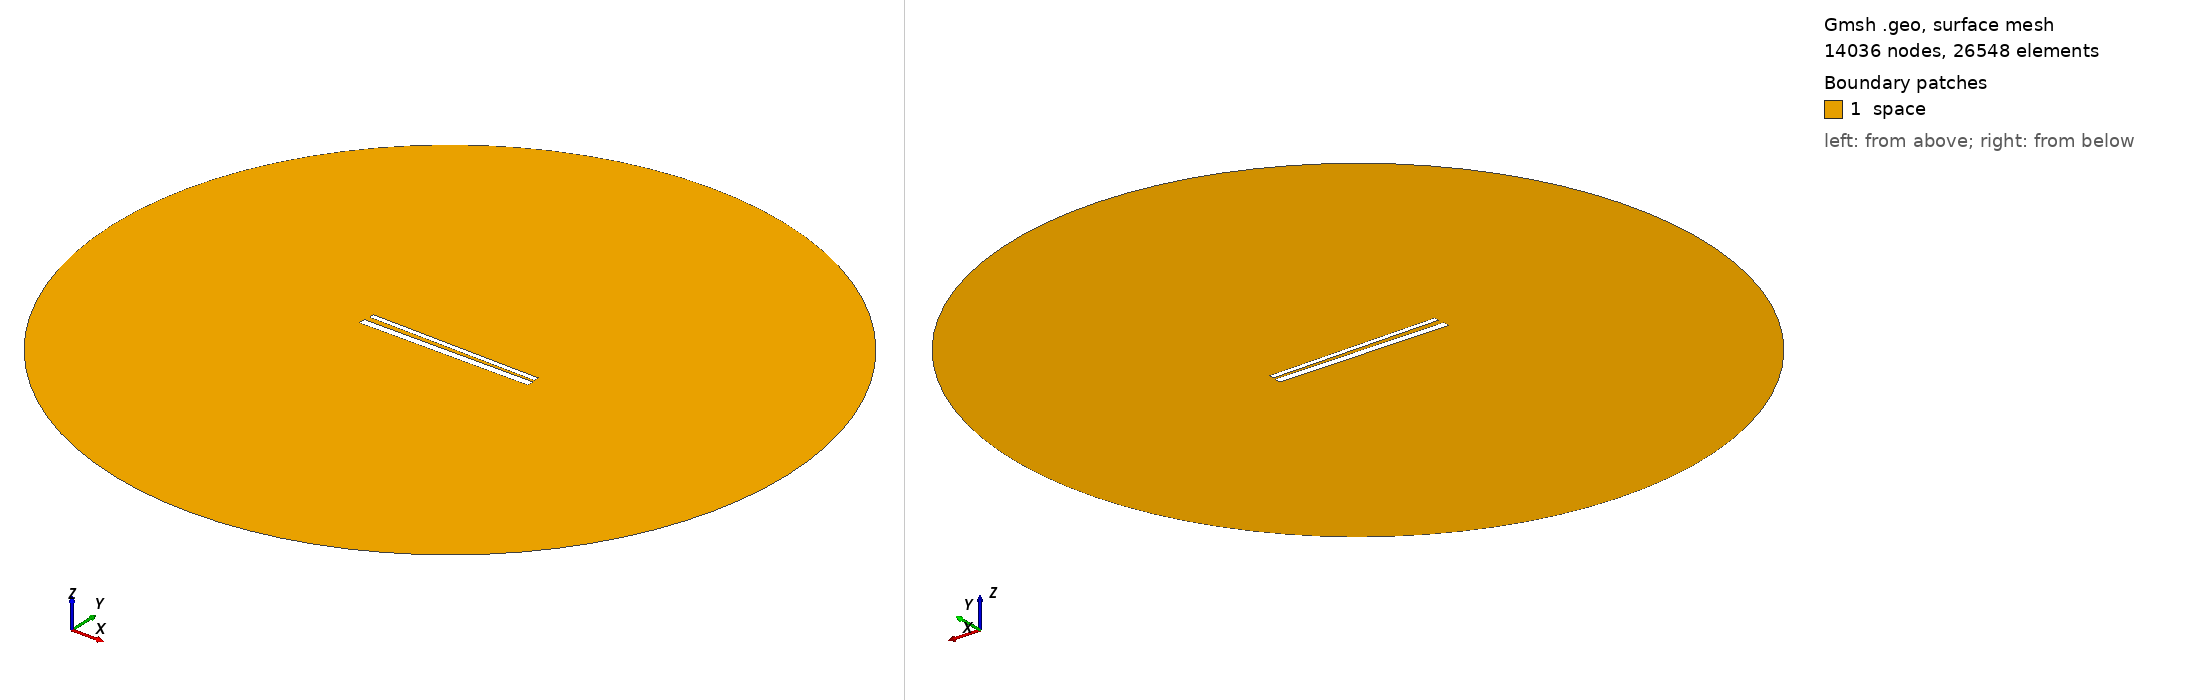

Gmsh geometry script, surface-meshed: 14036 nodes, 26548 surface elements. Boundary patches (legend numbers): 1 space. Left view from above one corner, right view from below the opposite corner. Legend entries are the model's physical surfaces. The drawing asked Gmsh for element sizes between 1% and 20% of the model's largest extent; the script's own settings can give other sizes.

=== 650.geo (drawn) ===
// Set the geometry kernel
SetFactory("OpenCASCADE");

//---------------------------------------
// Rectangles
//---------------------------------------

// Rectangle 1 (top)
Point(1) = {-49.56666666666667, 1.4055555555555554, 0, 1.0};
Point(2) = {49.56666666666667, 1.4055555555555554, 0, 1.0};
Point(3) = {49.56666666666667, 4.538888888888889, 0, 1.0};
Point(4) = {-49.56666666666667, 4.538888888888889, 0, 1.0};

Line(1) = {1, 2};
Line(2) = {2, 3};
Line(3) = {3, 4};
Line(4) = {4, 1};

Line Loop(1) = {1, 2, 3, 4};
Plane Surface(1) = {1};

Rotate { {0, 0, 1}, {0,  0.9722222222222222,  0}, -0.017 } {
  Surface{1};
}

// Rectangle 2 (bottom)
Point(5) = {-50,-0.9722222222222222, 0, 1.0};
Point(6) = { 50,-0.9722222222222222, 0, 1.0};
Point(7) = { 50,-4.972222222222222, 0, 1.0};
Point(8) = {-50,-4.972222222222222, 0, 1.0};

Line(5) = {5, 6};
Line(6) = {6, 7};
Line(7) = {7, 8};
Line(8) = {8, 5};

Line Loop(2) = {5, 6, 7, 8};
Plane Surface(2) = {2}; 


//---------------------------------------
// Circle
//---------------------------------------

// Define points
Point(9) = {0, 0, 0};        // Center
Point(10) = {200, 0, 0};     // Start point
Point(11) = {0, 200, 0};     // 90 degrees
Point(12) = {-200, 0, 0};    // 180 degrees
Point(13) = {0, -200, 0};    // 270 degrees

// Define circle arcs (each needs start, center, end)
Circle(9) = {10, 9, 11};
Circle(10) = {11, 9, 12};
Circle(11) = {12, 9, 13};
Circle(12) = {13, 9, 10};

// Define curve loop and surface if needed
Curve Loop(3) = {9, 10, 11, 12};
Surface(3) = {3};

// Subtract Rectangles from Circle
BooleanDifference{ Surface{3}; Delete; }{ Surface{1}; Surface{2}; Delete; }

//---------------------------------------
// Transfinite Lines and Surface
//---------------------------------------
r = 7;
Transfinite Line {1, 3} = 50*r Using Progression 1;
Transfinite Line {2, 4} = 2*r Using Progression 1;
Transfinite Line {5, 7} = 50*r Using Progression 1;
Transfinite Line {6, 8} = 2*r Using Progression 1;
Transfinite Line {9, 10, 11, 12} = 20 Using Progression 1;

//---------------------------------------
// Define Physical Groups
//---------------------------------------                

//--- Physical Curves
// Physical groups for boundaries
Physical Line("force_segment", 10) = {1};
Physical Line("upper_plate", 11) = {2, 3, 4};
Physical Line("lower_plate", 12) = {5, 6, 7, 8};
Physical Line("boundary", 20) = {9, 10, 11, 12};

//--- Physical Surfaces
Physical Surface("space", 30) = {3};

//---------------------------------------
// 6. Generate the Mesh
//---------------------------------------
Mesh 2;  // 2D mesh generation
